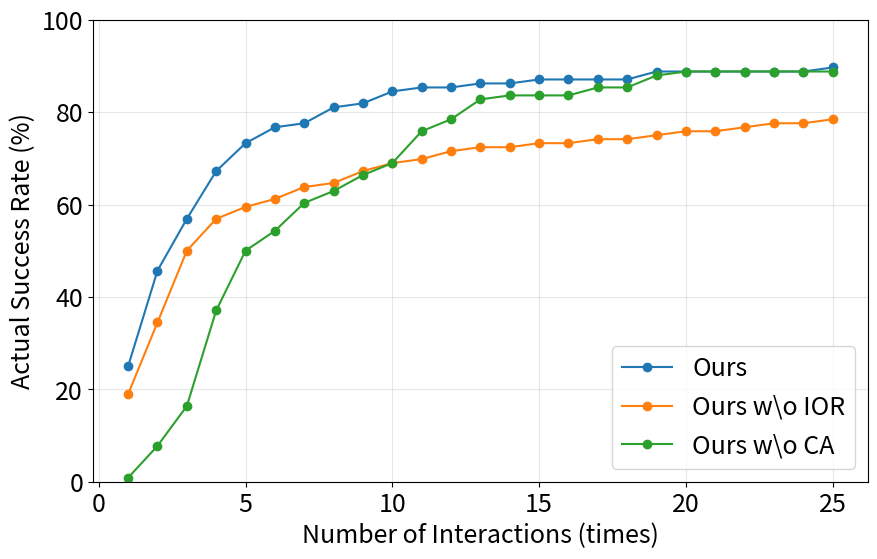

Here is the Python script that generated this plot:
import matplotlib.pyplot as plt
# import matplotlib
# matplotlib.use('svg')
import numpy as np

plt.rcParams.update({
    'font.size': 18,          # 全局默认字体大小
    # 'axes.titlesize': 16,     # 标题字体大小
    # 'axes.labelsize': 14,     # 坐标轴标签字体大小
    # 'xtick.labelsize': 12,    # x轴刻度字体大小
    # 'ytick.labelsize': 12,    # y轴刻度字体大小
    # 'legend.fontsize': 12     # 图例字体大小
})

def plot_comparison(data_dict, title="Method Comparison", xlabel="Number of Interactions (times)", ylabel="Actual Success Rate (%)"):
    """
    绘制多组数据的折线图对比
    
    参数:
    data_dict: dict, 键为方法名称，值为数值列表
    title: str, 图表标题
    xlabel: str, x轴标签
    ylabel: str, y轴标签
    """
    plt.figure(figsize=(10, 6))
    
    # 绘制每条折线
    for method, values in data_dict.items():
        # 将百分比字符串转换为浮点数
        # numeric_values = [float(v.strip('%')) for v in values]
        plt.plot(range(1, 1 + len(values)), values, marker='o', label=method)
    
    # plt.title(title)
    plt.xlabel(xlabel)
    plt.ylabel(ylabel)
    plt.legend()
    plt.grid(True, alpha=0.3)
    plt.ylim(0, 100)  # 假设百分比范围是0-100%
    # plt.show()
    plt.savefig("./explore_ablation.png")

# 示例数据
data = {
    "Ours": [
        25.00, 45.69, 56.90, 67.24, 73.28, 76.72, 77.59, 81.03, 81.90, 84.48,
        85.34, 85.34, 86.21, 86.21, 87.07, 87.07, 87.07, 87.07, 88.79, 88.79,
        88.79, 88.79, 88.79, 88.79, 89.66
    ],
    # "ours (pred)": [
    #     25.00, 45.69, 56.90, 68.97, 75.00, 78.45, 79.31, 84.48, 85.34, 87.93,
    #     88.79, 88.79, 89.66, 89.66, 90.52, 90.52, 90.52, 90.52, 92.24, 92.24,
    #     92.24, 92.24, 92.24, 92.24, 93.10
    # ],
    "Ours w\o IOR": [
        18.97, 34.48, 50.00, 56.90, 59.48, 61.21, 63.79, 64.66, 67.24, 68.97,
        69.83, 71.55, 72.41, 72.41, 73.28, 73.28, 74.14, 74.14, 75.00, 75.86,
        75.86, 76.72, 77.59, 77.59, 78.45
    ],
    # "ours w\o IOR (pred)": [
    #     19.83, 36.21, 51.72, 58.62, 62.07, 63.79, 67.24, 68.10, 70.69, 72.41,
    #     73.28, 75.00, 75.86, 75.86, 76.72, 76.72, 77.59, 77.59, 78.45, 79.31,
    #     79.31, 80.17, 81.03, 81.03, 81.90
    # ],
    "Ours w\o CA": [
        0.86, 7.76, 16.38, 37.07, 50.00, 54.31, 60.34, 62.93, 66.38, 68.97,
        75.86, 78.45, 82.76, 83.62, 83.62, 83.62, 85.34, 85.34, 87.93, 88.79,
        88.79, 88.79, 88.79, 88.79, 88.79
    ],
    # "ours w\o CA (pred)": [
    #     0.86, 8.62, 17.24, 39.66, 52.59, 56.90, 62.93, 65.52, 69.83, 72.41,
    #     79.31, 81.90, 86.21, 87.07, 87.07, 87.07, 88.79, 88.79, 91.38, 92.24,
    #     92.24, 92.24, 92.24, 92.24, 92.24
    # ]
}

# 调用函数绘制图表
plot_comparison(data, title="Ablation")